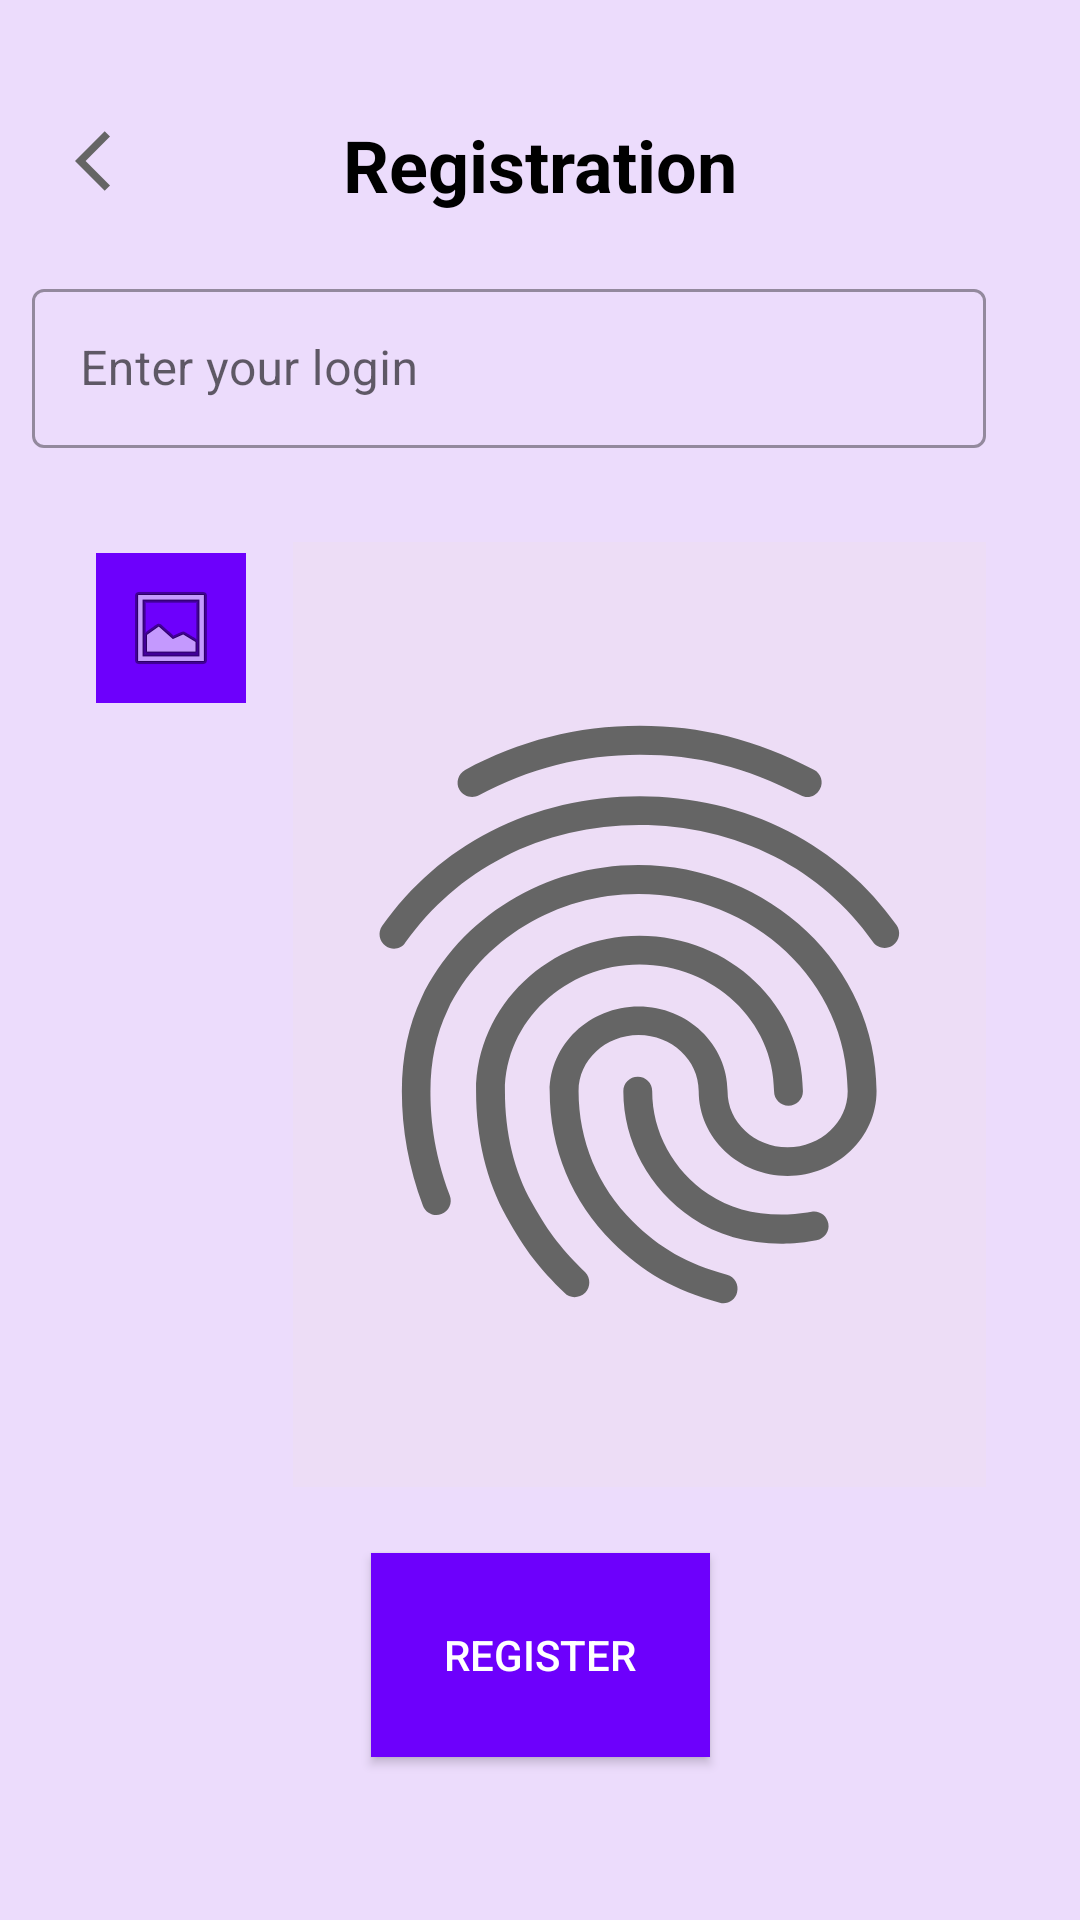

Android layout source for this screen:
<!-- AndroidManifest.xml: application theme Theme.BiometricServerApp -->
<!-- res/layout/activity_registration_.xml -->
<?xml version="1.0" encoding="utf-8"?>
<androidx.constraintlayout.widget.ConstraintLayout xmlns:android="http://schemas.android.com/apk/res/android"
    xmlns:app="http://schemas.android.com/apk/res-auto"
    xmlns:tools="http://schemas.android.com/tools"
    android:id="@+id/tw_registration"
    android:layout_width="match_parent"
    android:layout_height="match_parent"
    android:background="#ecdcfc"
    android:backgroundTint="#ecdcfc"
    android:fadingEdge="horizontal|vertical"
    android:foreground="?android:attr/fingerprintAuthDrawable"
    android:foregroundGravity="top|clip_horizontal"
    android:foregroundTint="#6F22F6"
    tools:context=".Registration_Activity">


    <TextView
        android:id="@+id/tv_registration"
        android:layout_width="134dp"
        android:layout_height="55dp"
        android:gravity="center"
        android:text="@string/registration"
        android:textColor="@color/black"
        android:textSize="24sp"
        android:textStyle="bold"
        app:layout_constraintBottom_toBottomOf="parent"
        app:layout_constraintEnd_toEndOf="parent"
        app:layout_constraintHorizontal_bias="0.498"
        app:layout_constraintStart_toStartOf="parent"
        app:layout_constraintTop_toTopOf="parent"
        app:layout_constraintVertical_bias="0.047" />

    <com.google.android.material.textfield.TextInputLayout
        android:id="@+id/til_login_verify"
        style="@style/Widget.MaterialComponents.TextInputLayout.OutlinedBox"
        android:layout_width="347dp"
        android:layout_height="75dp"
        android:layout_marginStart="8dp"
        android:hint="@string/enter_login"
        app:endIconMode="clear_text"
        app:layout_constraintBottom_toBottomOf="parent"
        app:layout_constraintEnd_toEndOf="parent"

        app:layout_constraintStart_toStartOf="parent"
        app:layout_constraintTop_toBottomOf="@+id/tv_registration"
        app:layout_constraintVertical_bias="0.018">


        <com.google.android.material.textfield.TextInputEditText
            android:id="@+id/tin_login"
            android:layout_width="318dp"
            android:layout_height="53dp"

            />
    </com.google.android.material.textfield.TextInputLayout>


    <ImageButton
        android:id="@+id/b_gallery1"
        style="@android:style/Widget.DeviceDefault.ImageButton"
        android:layout_width="50dp"
        android:layout_height="50dp"
        android:layout_marginStart="8dp"
        android:background="#FFFFFF"
        android:backgroundTint="#6d00fc"
        android:contentDescription="@string/opengallery"
        android:foreground="@android:drawable/ic_menu_gallery"
        android:visibility="visible"
        app:layout_constraintBottom_toBottomOf="parent"
        app:layout_constraintEnd_toEndOf="parent"
        app:layout_constraintHorizontal_bias="0.079"
        app:layout_constraintStart_toStartOf="parent"
        app:layout_constraintTop_toBottomOf="@+id/til_login_verify"
        app:layout_constraintVertical_bias="0.043"
        app:srcCompat="@android:drawable/ic_menu_gallery" />

    <ImageView
        android:id="@+id/imageView_fingerprint1"
        android:layout_width="231dp"
        android:layout_height="315dp"
        android:background="#E0D5F4"
        android:backgroundTint="#EDDDF6"

        android:contentDescription="@string/image"
        android:foregroundTint="#605F5F"
        android:src="@drawable/finger"
        android:visibility="visible"
        app:layout_constraintBottom_toBottomOf="parent"
        app:layout_constraintEnd_toEndOf="parent"
        app:layout_constraintHorizontal_bias="0.333"
        app:layout_constraintStart_toEndOf="@+id/b_gallery1"
        app:layout_constraintTop_toBottomOf="@+id/til_login_verify"
        app:layout_constraintVertical_bias="0.092" />

    <Button
        android:id="@+id/b_register"
        android:layout_width="113dp"
        android:layout_height="68dp"
        android:background="#6d00fc"
        android:text="@string/register"
        android:textColor="@color/white"
        app:layout_constraintBottom_toBottomOf="parent"
        app:layout_constraintEnd_toEndOf="parent"
        app:layout_constraintStart_toStartOf="parent"
        app:layout_constraintTop_toBottomOf="@+id/imageView_fingerprint1"
        app:layout_constraintVertical_bias="0.289" />

    <ImageButton
        android:id="@+id/b_back_to_menu1"
        android:layout_width="42dp"
        android:layout_height="51dp"
        android:layout_marginStart="16dp"
        android:layout_marginTop="4dp"
        android:background="#ecdcfc"
        android:backgroundTint="#ecdcfc"
        android:contentDescription="@string/back_to_menu"
        android:src="@drawable/back_arrow"
        app:layout_constraintBottom_toBottomOf="parent"
        app:layout_constraintEnd_toEndOf="parent"
        app:layout_constraintHorizontal_bias="0.0"
        app:layout_constraintStart_toStartOf="parent"
        app:layout_constraintTop_toTopOf="parent"
        app:layout_constraintVertical_bias="0.041" />

</androidx.constraintlayout.widget.ConstraintLayout>
<!-- resources referenced by this layout -->
<resources>
  <!-- drawable back_arrow (drawable) -->
  <vector android:height="24dp" android:tint="#656565"
      android:viewportHeight="24" android:viewportWidth="24"
      android:width="24dp" xmlns:android="http://schemas.android.com/apk/res/android">
      <path android:fillColor="@android:color/white" android:pathData="M11.67,3.87L9.9,2.1 0,12l9.9,9.9 1.77,-1.77L3.54,12z"/>
  </vector>
  <!-- drawable finger: vector/xml drawable (drawable, 2364 chars, omitted) -->
  <string name="back_to_menu">back_to_menu</string>
  <string name="enter_login">Enter your login</string>
  <string name="image">image</string>
  <string name="opengallery">opengallery</string>
  <string name="register">Register</string>
  <string name="registration">Registration</string>
  <style name="Theme.BiometricServerApp" parent="Theme.MaterialComponents.DayNight.DarkActionBar">
          
          <item name="colorPrimary">@color/purple_500</item>
          <item name="colorPrimaryVariant">@color/purple_700</item>
          <item name="colorOnPrimary">@color/white</item>
          
          <item name="colorSecondary">@color/teal_200</item>
          <item name="colorSecondaryVariant">@color/teal_700</item>
          <item name="colorOnSecondary">@color/black</item>
          
          <item name="android:statusBarColor" tools:targetApi="l">?attr/colorPrimaryVariant</item>
          
      </style>
  <!-- not gathered from this repository: default colours our renderer supplied (Android Studio template values) -->
  <color name="purple_500">#FF6200EE</color>
  <color name="purple_700">#FF3700B3</color>
  <color name="teal_200">#FF03DAC5</color>
  <color name="teal_700">#FF018786</color>
  <color name="black">#FF000000</color>
  <color name="white">#FFFFFFFF</color>
</resources>
